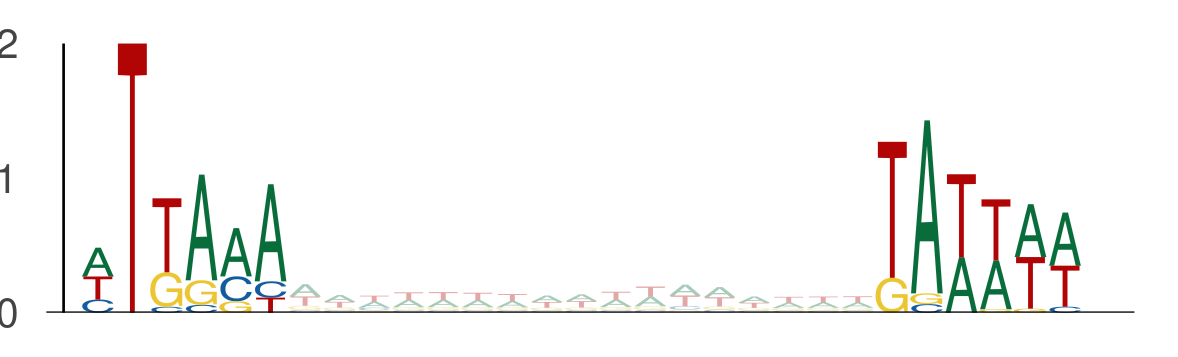

The table this chart was drawn from, first rows:
seq_index, start_position, end_position, is_reversed_complement
4985, 103, 109, 0
4985, 126, 132, 0
4985, 43, 49, 0
4985, 66, 72, 0
4575, 88, 94, 0
4575, 111, 117, 0
2014, 8, 14, 0
2014, 31, 37, 0
1265, 114, 120, 0
1265, 137, 143, 0
3323, 24, 30, 0
3323, 47, 53, 0
4583, 28, 34, 0
4583, 51, 57, 0
801, 84, 90, 0
801, 107, 113, 0
3761, 83, 89, 0
3761, 106, 112, 0
3761, 104, 110, 0
3761, 127, 133, 0
3650, 32, 38, 0
3650, 55, 61, 0
2782, 52, 58, 0
2782, 75, 81, 0
5377, 1, 7, 0
5377, 24, 30, 0
1768, 51, 57, 0
1768, 74, 80, 0
435, 80, 86, 0
435, 103, 109, 0
4782, 101, 107, 0
4782, 124, 130, 0
4671, 59, 65, 0
4671, 82, 88, 0
4279, 88, 94, 0
4279, 111, 117, 0
3808, 30, 36, 0
3808, 53, 59, 0
1660, 84, 90, 0
1660, 107, 113, 0
586, 95, 101, 0
586, 118, 124, 0
3062, 54, 60, 0
3062, 77, 83, 0
4755, 30, 36, 0
4755, 53, 59, 0
5009, 94, 100, 0
5009, 117, 123, 0
4642, 103, 109, 0
4642, 126, 132, 0
4642, 28, 34, 0
4642, 51, 57, 0
2259, 101, 107, 0
2259, 124, 130, 0
4725, 91, 97, 0
4725, 114, 120, 0
2478, 108, 114, 0
2478, 131, 137, 0
5549, 86, 92, 0
5549, 109, 115, 0
... 1,906 more rows
